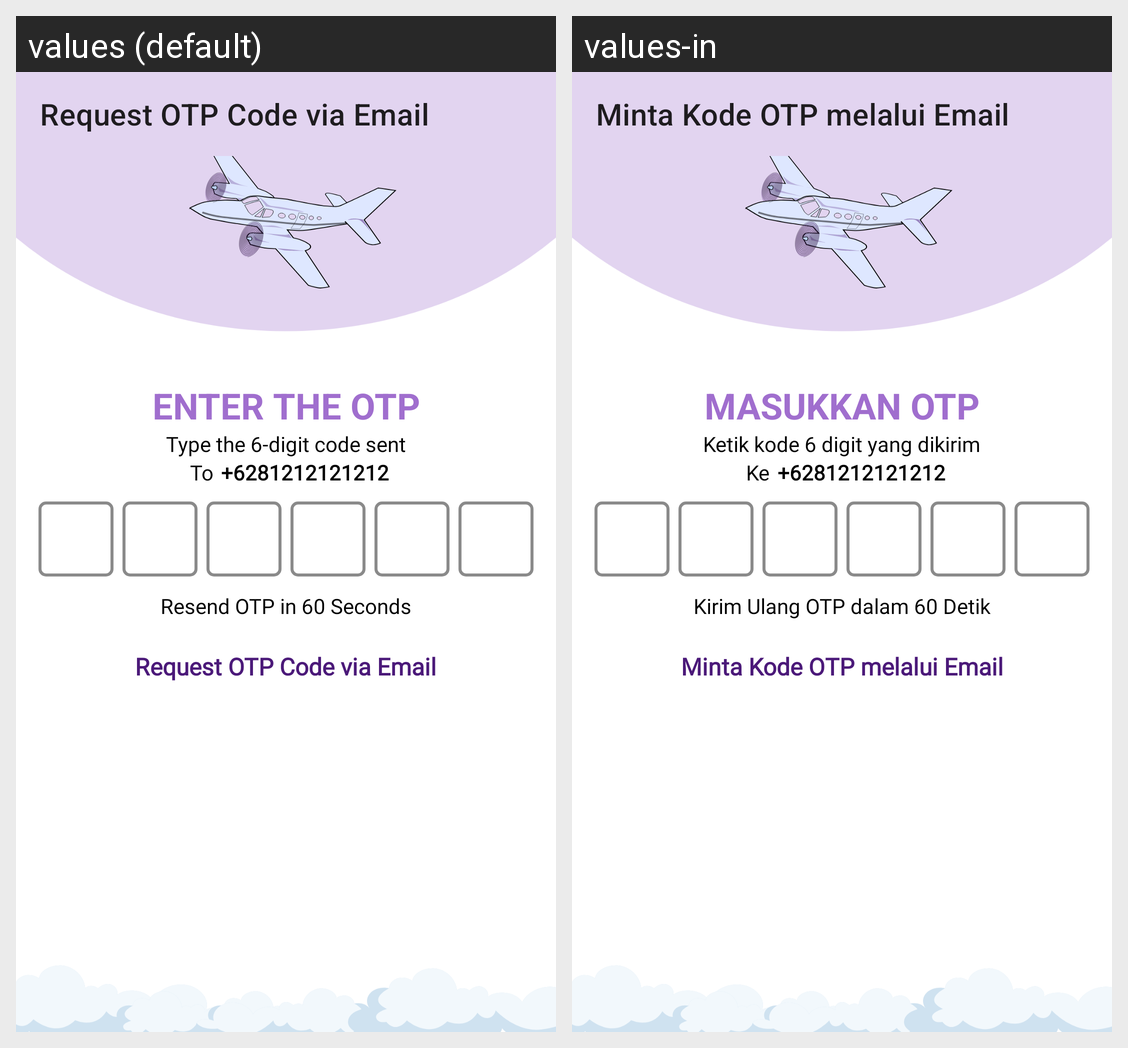

Strings drawn on this Android screen and how each of the app's shown locales translates them:
Android screen res/layout/fragment_send_o_t_p.xml rendered under 2 locales, left to right: values (default), values-in. Device: Nexus 5 (rendered at 1080×1920; each locale shown at half size, 540×960, under a caption strip naming it); theme Theme.TiketkuIOFlight.
Strings drawn on this screen, with the default value and each locale's value (text and hints the layout hard-codes, and strings that could not be matched under every locale, appear in the picture but are not listed):

tv_otp_request
  values: Request OTP Code via Email
  values-in: Minta Kode OTP melalui Email

tv_the_otp
  values: Enter the OTP
  values-in: Masukkan OTP

tv_otp_sent
  values: Type the 6-digit code sent
  values-in: Ketik kode 6 digit yang dikirim

tv_to
  values: To
  values-in: Ke

tv__6281212121212
  values: +6281212121212
  values-in: +6281212121212  [not translated; the default value is used]

tv_otp_resent_after
  values: Resend OTP in 60 Seconds
  values-in: Kirim Ulang OTP dalam 60 Detik
